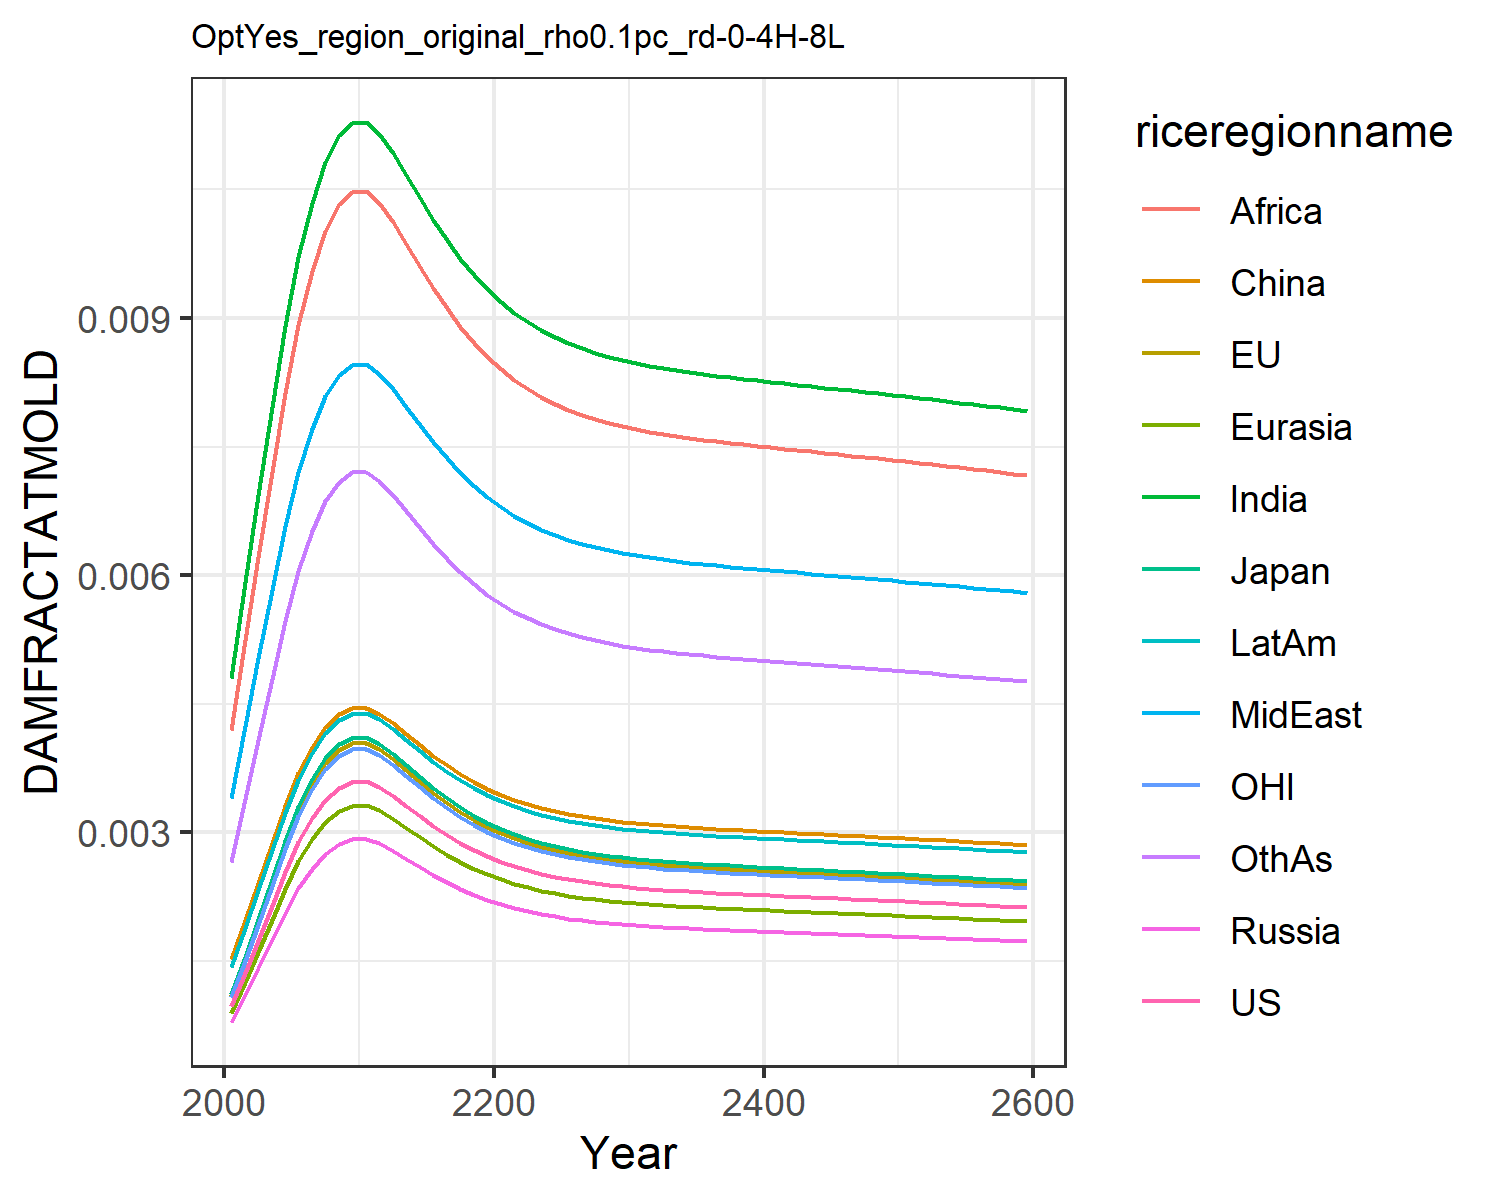

Data behind this chart, as committed beside it:
0.0009741914751707755, 0.0010960982548936173, 0.0011141127717951577, 0.0007926376142238073, 0.0008988246313217726, 0.0015184808065927108, 0.004803093316816623, 0.0033998963496381673, 0.004196310982627154, 0.0014323266191105083, 0.0010773810546510498, 0.0026515942275779415
0.001358, 0.001528, 0.001553, 0.001105, 0.001253, 0.001978, 0.005919, 0.004247, 0.005246, 0.001889, 0.001502, 0.003386
0.001737, 0.001955, 0.001987, 0.001414, 0.001603, 0.002416, 0.006936, 0.00503, 0.006216, 0.002328, 0.001922, 0.004076
0.002144, 0.002413, 0.002452, 0.001745, 0.001978, 0.002875, 0.00796, 0.005828, 0.007206, 0.00279, 0.002371, 0.004791
0.00254, 0.002858, 0.002905, 0.002066, 0.002343, 0.003312, 0.00891, 0.006574, 0.008131, 0.003233, 0.002809, 0.005467
0.002886, 0.003247, 0.0033, 0.002348, 0.002663, 0.00369, 0.00971, 0.007208, 0.008918, 0.003616, 0.003191, 0.006047
0.003167, 0.003563, 0.003622, 0.002577, 0.002922, 0.003994, 0.01034, 0.007712, 0.009544, 0.003925, 0.003502, 0.006511
0.003383, 0.003806, 0.003869, 0.002752, 0.003121, 0.004225, 0.01082, 0.008093, 0.01002, 0.00416, 0.003741, 0.006863
0.003524, 0.003966, 0.004031, 0.002868, 0.003252, 0.004376, 0.01113, 0.008341, 0.01033, 0.004315, 0.003898, 0.007094
0.00359, 0.00404, 0.004106, 0.002921, 0.003313, 0.004446, 0.01127, 0.008456, 0.01047, 0.004386, 0.003971, 0.0072
0.003595, 0.004045, 0.004112, 0.002925, 0.003317, 0.004452, 0.01129, 0.008465, 0.01048, 0.004392, 0.003976, 0.007208
0.00353, 0.003972, 0.004037, 0.002872, 0.003257, 0.004382, 0.01114, 0.008351, 0.01034, 0.004321, 0.003904, 0.007103
0.003428, 0.003857, 0.003921, 0.002789, 0.003163, 0.004274, 0.01092, 0.008173, 0.01012, 0.00421, 0.003791, 0.006938
0.003311, 0.003725, 0.003787, 0.002694, 0.003055, 0.004148, 0.01066, 0.007967, 0.009861, 0.004082, 0.003662, 0.006747
0.003192, 0.003591, 0.00365, 0.002597, 0.002945, 0.00402, 0.0104, 0.007756, 0.009599, 0.003952, 0.00353, 0.006551
0.003077, 0.003463, 0.00352, 0.002504, 0.002839, 0.003897, 0.01014, 0.007552, 0.009346, 0.003826, 0.003403, 0.006364
0.002972, 0.003344, 0.003399, 0.002418, 0.002742, 0.003784, 0.009907, 0.007364, 0.009112, 0.003711, 0.003287, 0.00619
0.002878, 0.003238, 0.003291, 0.002342, 0.002655, 0.003682, 0.009693, 0.007194, 0.008901, 0.003607, 0.003183, 0.006034
0.002795, 0.003144, 0.003196, 0.002274, 0.002579, 0.003591, 0.009502, 0.007042, 0.008713, 0.003515, 0.003091, 0.005895
0.002722, 0.003063, 0.003113, 0.002215, 0.002511, 0.003512, 0.009334, 0.00691, 0.008548, 0.003435, 0.00301, 0.005773
0.002659, 0.002992, 0.003041, 0.002163, 0.002453, 0.003443, 0.009188, 0.006794, 0.008404, 0.003365, 0.002941, 0.005668
0.002605, 0.00293, 0.002979, 0.002119, 0.002403, 0.003383, 0.009062, 0.006694, 0.00828, 0.003304, 0.00288, 0.005576
0.002558, 0.002878, 0.002925, 0.002081, 0.00236, 0.003332, 0.008952, 0.006607, 0.008173, 0.003253, 0.002829, 0.005498
0.002518, 0.002833, 0.002879, 0.002049, 0.002323, 0.003288, 0.008858, 0.006533, 0.008081, 0.003208, 0.002784, 0.00543
0.002483, 0.002794, 0.00284, 0.002021, 0.002291, 0.003251, 0.008777, 0.006469, 0.008001, 0.00317, 0.002746, 0.005372
0.002454, 0.002761, 0.002806, 0.001997, 0.002264, 0.003218, 0.008707, 0.006414, 0.007933, 0.003137, 0.002714, 0.005322
0.002429, 0.002732, 0.002777, 0.001976, 0.002241, 0.00319, 0.008647, 0.006367, 0.007874, 0.003109, 0.002686, 0.005279
0.002407, 0.002708, 0.002752, 0.001958, 0.002221, 0.003166, 0.008595, 0.006326, 0.007823, 0.003084, 0.002662, 0.005241
0.002388, 0.002687, 0.002731, 0.001943, 0.002203, 0.003145, 0.00855, 0.00629, 0.007779, 0.003063, 0.002641, 0.005209
0.002371, 0.002668, 0.002712, 0.001929, 0.002188, 0.003127, 0.00851, 0.006259, 0.007741, 0.003045, 0.002622, 0.005181
0.002357, 0.002652, 0.002695, 0.001917, 0.002174, 0.003111, 0.008475, 0.006232, 0.007707, 0.003028, 0.002606, 0.005156
0.002344, 0.002637, 0.00268, 0.001907, 0.002162, 0.003097, 0.008444, 0.006207, 0.007677, 0.003014, 0.002592, 0.005134
0.002332, 0.002624, 0.002667, 0.001898, 0.002152, 0.003084, 0.008417, 0.006186, 0.00765, 0.003001, 0.002579, 0.005114
0.002322, 0.002612, 0.002655, 0.001889, 0.002142, 0.003072, 0.008392, 0.006166, 0.007625, 0.002989, 0.002568, 0.005097
0.002312, 0.002602, 0.002644, 0.001881, 0.002133, 0.003062, 0.008369, 0.006148, 0.007603, 0.002979, 0.002557, 0.00508
0.002303, 0.002592, 0.002634, 0.001874, 0.002125, 0.003052, 0.008347, 0.006131, 0.007582, 0.002969, 0.002547, 0.005065
0.002295, 0.002582, 0.002625, 0.001867, 0.002118, 0.003043, 0.008328, 0.006116, 0.007563, 0.00296, 0.002538, 0.005051
0.002287, 0.002574, 0.002616, 0.001861, 0.00211, 0.003034, 0.008309, 0.006101, 0.007544, 0.002951, 0.00253, 0.005038
0.00228, 0.002565, 0.002607, 0.001855, 0.002103, 0.003026, 0.008291, 0.006087, 0.007527, 0.002942, 0.002521, 0.005025
0.002273, 0.002557, 0.002599, 0.001849, 0.002097, 0.003018, 0.008273, 0.006073, 0.00751, 0.002934, 0.002513, 0.005012
0.002265, 0.002549, 0.002591, 0.001843, 0.00209, 0.00301, 0.008256, 0.006059, 0.007493, 0.002926, 0.002505, 0.005
0.002259, 0.002541, 0.002583, 0.001838, 0.002084, 0.003002, 0.008239, 0.006046, 0.007477, 0.002918, 0.002498, 0.004988
0.002252, 0.002533, 0.002575, 0.001832, 0.002077, 0.002995, 0.008222, 0.006033, 0.00746, 0.002911, 0.00249, 0.004976
0.002245, 0.002526, 0.002567, 0.001826, 0.002071, 0.002987, 0.008206, 0.00602, 0.007444, 0.002903, 0.002483, 0.004965
0.002238, 0.002518, 0.002559, 0.001821, 0.002065, 0.002979, 0.008189, 0.006007, 0.007428, 0.002895, 0.002475, 0.004953
0.002231, 0.00251, 0.002552, 0.001815, 0.002058, 0.002972, 0.008172, 0.005994, 0.007412, 0.002888, 0.002467, 0.004941
0.002224, 0.002503, 0.002544, 0.00181, 0.002052, 0.002964, 0.008156, 0.005981, 0.007396, 0.00288, 0.00246, 0.004929
0.002217, 0.002495, 0.002536, 0.001804, 0.002046, 0.002956, 0.008139, 0.005968, 0.007379, 0.002872, 0.002452, 0.004917
0.00221, 0.002487, 0.002528, 0.001798, 0.002039, 0.002949, 0.008122, 0.005954, 0.007362, 0.002864, 0.002444, 0.004905
0.002203, 0.002479, 0.00252, 0.001793, 0.002033, 0.002941, 0.008104, 0.005941, 0.007346, 0.002856, 0.002436, 0.004893
0.002196, 0.002471, 0.002511, 0.001787, 0.002026, 0.002933, 0.008087, 0.005927, 0.007329, 0.002848, 0.002429, 0.00488
0.002189, 0.002463, 0.002503, 0.001781, 0.002019, 0.002925, 0.008069, 0.005913, 0.007311, 0.00284, 0.002421, 0.004868
0.002181, 0.002454, 0.002495, 0.001775, 0.002013, 0.002916, 0.008051, 0.005899, 0.007294, 0.002832, 0.002412, 0.004855
0.002174, 0.002446, 0.002486, 0.001769, 0.002006, 0.002908, 0.008033, 0.005885, 0.007276, 0.002823, 0.002404, 0.004842
0.002166, 0.002438, 0.002478, 0.001763, 0.001999, 0.0029, 0.008015, 0.00587, 0.007259, 0.002815, 0.002396, 0.004829
0.002159, 0.002429, 0.002469, 0.001756, 0.001992, 0.002891, 0.007996, 0.005856, 0.007241, 0.002806, 0.002387, 0.004816
0.002151, 0.00242, 0.00246, 0.00175, 0.001985, 0.002883, 0.007977, 0.005841, 0.007222, 0.002798, 0.002379, 0.004803
0.002143, 0.002412, 0.002451, 0.001744, 0.001978, 0.002874, 0.007958, 0.005826, 0.007204, 0.002789, 0.00237, 0.00479
0.002136, 0.002403, 0.002442, 0.001738, 0.00197, 0.002865, 0.007939, 0.005811, 0.007185, 0.00278, 0.002362, 0.004776
0.002128, 0.002394, 0.002433, 0.001731, 0.001963, 0.002857, 0.00792, 0.005796, 0.007166, 0.002771, 0.002353, 0.004762
